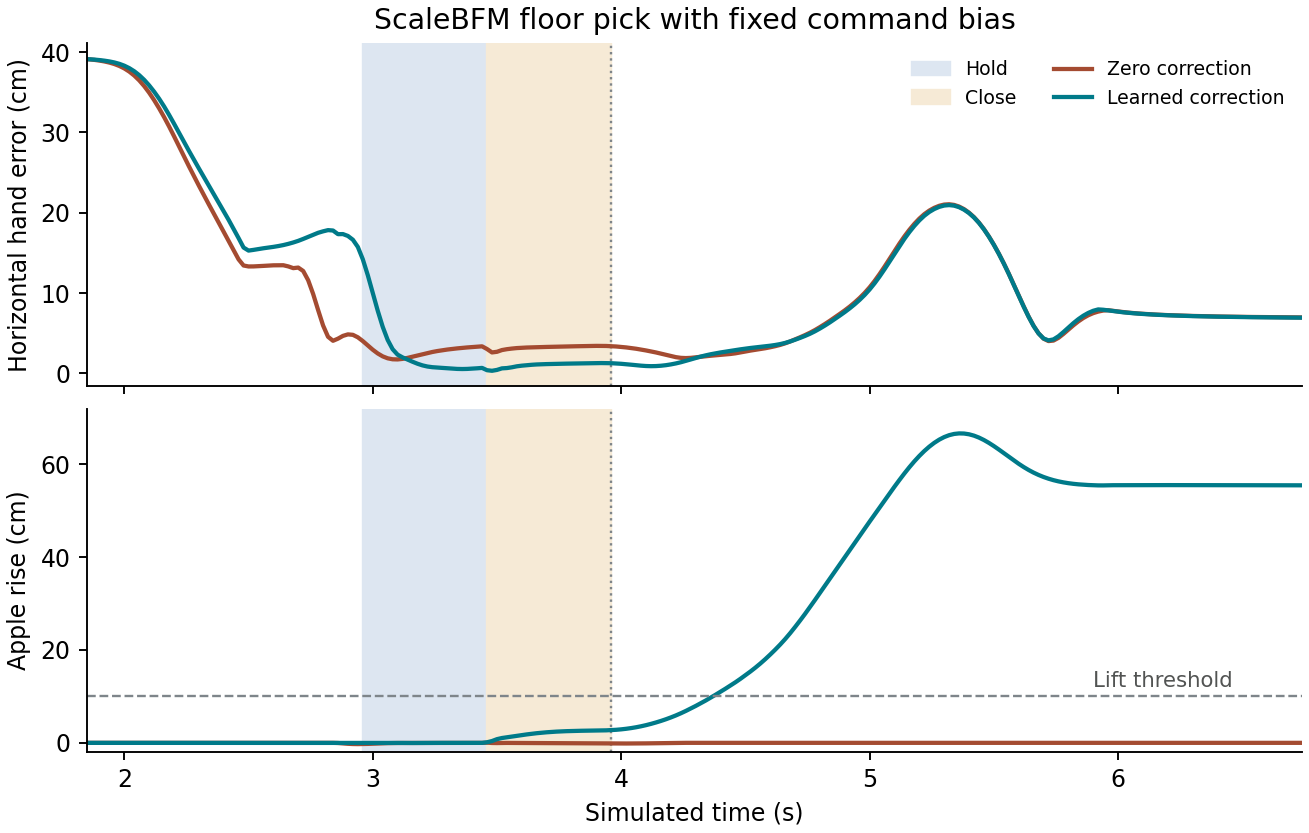

Source data for this figure (header and first rows):
seed, attempt, mode, residual_x_m, residual_y_m, hold_median_error_cm, hold_median_xy_error_cm, peak_apple_rise_cm, lift_frames, lifted
0, 1, warmup, -0.055, 0.0, 5.301, 4.395, 0.0, 0, 0
0, 2, warmup, 0.0, -0.055, 10.05, 8.96, 0.0, 0, 0
0, 3, warmup, 0.0, 0.055, 6.006, 2.705, 0.0, 0, 0
0, 4, warmup, 0.0, 0.0, 3.947, 2.789, 0.0, 0, 0
0, 5, warmup, 0.055, 0.0, 3.536, 1.831, 66.65, 119, 1
0, 6, control, 0.0, 0.0, 3.947, 2.789, 0.0, 0, 0
0, 7, model, 0.05385, 0.04501, 3.58, 1.007, 66.7, 119, 1
0, 8, explore, -0.05318, 0.03446, 4.833, 3.865, 0.0, 0, 0
0, 9, control, 0.0, 0.0, 3.947, 2.789, 0.0, 0, 0
0, 10, model, 0.04932, 0.04771, 3.91, 1.489, 66.88, 119, 1
0, 11, explore, 0.0454, 0.01173, 3.094, 1.456, 66.76, 119, 1
0, 12, control, 0.0, 0.0, 3.947, 2.789, 0.0, 0, 0
0, 13, model, 0.04939, 0.04947, 3.858, 1.436, 66.89, 119, 1
0, 14, explore, 0.02524, 0.004799, 3.418, 1.942, 67, 119, 1
0, 15, control, 0.0, 0.0, 3.947, 2.789, 0.0, 0, 0
0, 16, model, 0.04939, 0.05139, 4.487, 1.491, 66.85, 119, 1
0, 17, explore, 0.04786, 0.03474, 3.179, 0.9396, 66.69, 119, 1
0, 18, control, 0.0, 0.0, 3.947, 2.789, 0.0, 0, 0
0, 19, model, 0.04902, 0.0527, 4.728, 1.457, 66.84, 119, 1
0, 20, explore, -0.0547, 0.03931, 4.948, 3.964, 0.0, 0, 0
1, 1, warmup, 0.0, -0.055, 10.05, 8.96, 0.0, 0, 0
1, 2, warmup, 0.0, 0.0, 3.947, 2.789, 0.0, 0, 0
1, 3, warmup, 0.055, 0.0, 3.536, 1.831, 66.65, 119, 1
1, 4, warmup, -0.055, 0.0, 5.301, 4.395, 0.0, 0, 0
1, 5, warmup, 0.0, 0.055, 6.006, 2.705, 0.0, 0, 0
1, 6, control, 0.0, 0.0, 3.947, 2.789, 0.0, 0, 0
1, 7, model, 0.05385, 0.04501, 3.58, 1.007, 66.7, 119, 1
1, 8, explore, 0.04935, -0.0207, 4.038, 2.387, 0.0, 0, 0
1, 9, control, 0.0, 0.0, 3.947, 2.789, 0.0, 0, 0
1, 10, model, 0.04987, 0.04401, 3.443, 0.7905, 66.69, 119, 1
1, 11, explore, -0.008434, 0.03605, 3.673, 2.589, 0.0, 0, 0
1, 12, control, 0.0, 0.0, 3.947, 2.789, 0.0, 0, 0
1, 13, model, 0.04825, 0.04584, 3.941, 1.572, 66.9, 119, 1
1, 14, explore, -0.009988, 0.005455, 4.06, 2.906, 0.0, 0, 0
1, 15, control, 0.0, 0.0, 3.947, 2.789, 0.0, 0, 0
1, 16, model, 0.04832, 0.04902, 3.956, 1.501, 66.89, 119, 1
1, 17, explore, -0.05197, 0.02789, 4.924, 4.141, 0.0, 0, 0
1, 18, control, 0.0, 0.0, 3.947, 2.789, 0.0, 0, 0
1, 19, model, 0.04838, 0.05145, 4.384, 1.497, 66.86, 119, 1
1, 20, explore, 0.004196, -0.01873, 4.365, 3.102, 0.0, 0, 0
2, 1, warmup, -0.055, 0.0, 5.301, 4.395, 0.0, 0, 0
2, 2, warmup, 0.0, -0.055, 10.05, 8.96, 0.0, 0, 0
2, 3, warmup, 0.0, 0.055, 6.006, 2.705, 0.0, 0, 0
2, 4, warmup, 0.0, 0.0, 3.947, 2.789, 0.0, 0, 0
2, 5, warmup, 0.055, 0.0, 3.536, 1.831, 66.65, 119, 1
2, 6, control, 0.0, 0.0, 3.947, 2.789, 0.0, 0, 0
2, 7, model, 0.05385, 0.04501, 3.58, 1.007, 66.7, 119, 1
2, 8, explore, 0.03456, -0.04489, 9.739, 8.041, 0.0, 0, 0
2, 9, control, 0.0, 0.0, 3.947, 2.789, 0.0, 0, 0
2, 10, model, 0.04862, 0.04837, 3.686, 1.048, 66.76, 119, 1
2, 11, explore, 0.01101, 0.02514, 3.23, 1.811, 67.14, 119, 1
2, 12, control, 0.0, 0.0, 3.947, 2.789, 0.0, 0, 0
2, 13, model, 0.04706, 0.04896, 4.238, 1.614, 66.9, 119, 1
2, 14, explore, -0.03433, -0.04893, 9.925, 8.876, 0.0, 0, 0
2, 15, control, 0.0, 0.0, 3.947, 2.789, 0.0, 0, 0
2, 16, model, 0.04845, 0.04818, 3.926, 1.489, 66.9, 119, 1
2, 17, explore, -0.02475, 0.01732, 4.291, 3.297, 0.0, 0, 0
2, 18, control, 0.0, 0.0, 3.947, 2.789, 0.0, 0, 0
2, 19, model, 0.04857, 0.04976, 4.07, 1.508, 66.88, 119, 1
2, 20, explore, 0.006849, -0.03849, 9.227, 7.613, 0.0, 0, 0
